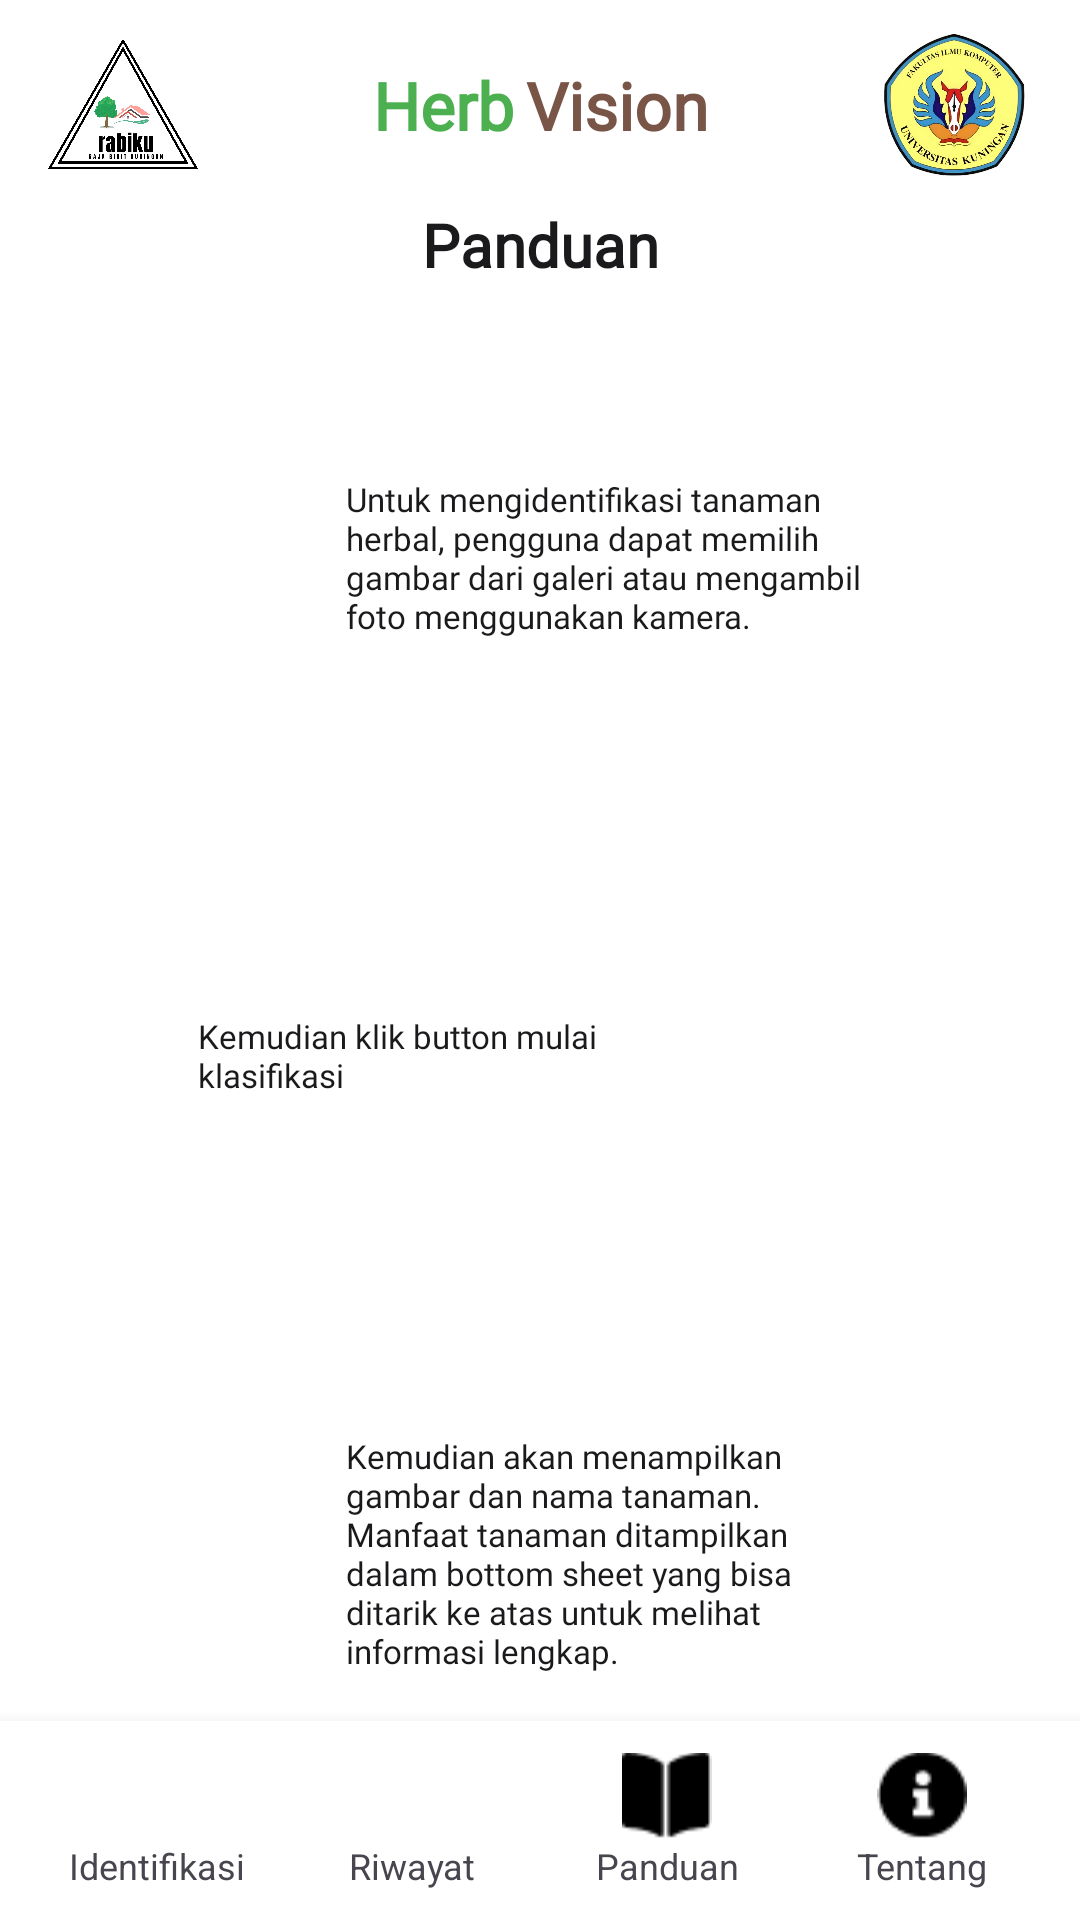

Android layout source for this screen:
<!-- AndroidManifest.xml: application theme Theme.HerbVision -->
<!-- res/layout/activity_usage.xml -->
<?xml version="1.0" encoding="utf-8"?>
<androidx.constraintlayout.widget.ConstraintLayout
    xmlns:android="http://schemas.android.com/apk/res/android"
    xmlns:app="http://schemas.android.com/apk/res-auto"
    xmlns:tools="http://schemas.android.com/tools"
    android:id="@+id/panduan_layout"
    android:layout_width="match_parent"
    android:layout_height="match_parent"
    android:fitsSystemWindows="true"
    android:background="@color/white"
    tools:context=".UsageActivity">

    
    <include
        android:id="@+id/header"
        layout="@layout/header"
        android:layout_width="match_parent"
        android:layout_height="wrap_content"
        app:layout_constraintTop_toTopOf="parent"
        android:layout_marginTop="10dp"
        app:layout_constraintStart_toStartOf="parent"
        app:layout_constraintEnd_toEndOf="parent" />

    
    <TextView
        android:id="@+id/tvTitle"
        android:layout_width="wrap_content"
        android:layout_height="wrap_content"
        android:text="@string/penggunaan"
        android:textColor="@color/black"
        android:textSize="20sp"
        android:fontFamily="@font/lemonada"
        android:textStyle="bold"
        android:layout_marginTop="8dp"
        app:layout_constraintTop_toBottomOf="@id/header"
        app:layout_constraintStart_toStartOf="parent"
        app:layout_constraintEnd_toEndOf="parent" />

    
    <androidx.core.widget.NestedScrollView
        android:layout_width="0dp"
        android:layout_height="0dp"
        android:fillViewport="true"
        app:layout_constraintTop_toBottomOf="@id/tvTitle"
        app:layout_constraintBottom_toTopOf="@id/bottom_navigation"
        app:layout_constraintStart_toStartOf="parent"
        app:layout_constraintEnd_toEndOf="parent">

        <LinearLayout
            android:layout_width="match_parent"
            android:layout_height="wrap_content"
            android:orientation="vertical"
            android:padding="16dp">

            
            <LinearLayout
                android:layout_width="match_parent"
                android:layout_height="wrap_content"
                android:orientation="horizontal"
                android:gravity="center_vertical"
                android:paddingBottom="16dp">

                <ImageView
                    android:id="@+id/img_tutor1"
                    android:layout_width="0dp"
                    android:layout_height="150dp"
                    android:layout_weight="1"
                    android:scaleType="fitCenter"
                    android:contentDescription="@string/tutor" />

                <TextView
                    android:layout_width="0dp"
                    android:layout_height="wrap_content"
                    android:layout_weight="2"
                    android:text="@string/tutor1"
                    android:fontFamily="@font/lemonada"
                    android:textSize="11sp"
                    android:textColor="@color/black"
                    android:layout_marginHorizontal="10dp" />

                <ImageView
                    android:id="@+id/img_satu"
                    android:layout_width="40dp"
                    android:layout_height="40dp"
                    android:scaleType="fitCenter"
                    android:contentDescription="@string/tutor" />
            </LinearLayout>

            
            <LinearLayout
                android:layout_width="match_parent"
                android:layout_height="wrap_content"
                android:orientation="horizontal"
                android:gravity="center_vertical"
                android:paddingBottom="16dp">

                <ImageView
                    android:id="@+id/img_dua"
                    android:layout_width="40dp"
                    android:layout_height="40dp"
                    android:scaleType="fitCenter"
                    android:contentDescription="@string/tutor" />

                <TextView
                    android:layout_width="0dp"
                    android:layout_height="wrap_content"
                    android:layout_weight="2"
                    android:text="@string/tutor2"
                    android:fontFamily="@font/lemonada"
                    android:textSize="11sp"
                    android:textColor="@color/black"
                    android:layout_marginHorizontal="10dp" />

                <ImageView
                    android:id="@+id/img_tutor2"
                    android:layout_width="0dp"
                    android:layout_height="150dp"
                    android:layout_weight="1"
                    android:scaleType="fitCenter"
                    android:contentDescription="@string/tutor" />
            </LinearLayout>

            
            <LinearLayout
                android:layout_width="match_parent"
                android:layout_height="wrap_content"
                android:orientation="horizontal"
                android:gravity="center_vertical"
                android:paddingBottom="16dp">

                <ImageView
                    android:id="@+id/img_tutor33"
                    android:layout_width="0dp"
                    android:layout_height="150dp"
                    android:layout_weight="1"
                    android:scaleType="fitCenter"
                    android:contentDescription="@string/tutor" />

                <TextView
                    android:layout_width="0dp"
                    android:layout_height="wrap_content"
                    android:layout_weight="2"
                    android:text="@string/tutor3"
                    android:fontFamily="@font/lemonada"
                    android:textSize="11sp"
                    android:textColor="@color/black"
                    android:layout_marginHorizontal="10dp" />

                <ImageView
                    android:id="@+id/img_tiga"
                    android:layout_width="40dp"
                    android:layout_height="40dp"
                    android:scaleType="fitCenter"
                    android:contentDescription="@string/tutor" />
            </LinearLayout>

            
            <LinearLayout
                android:layout_width="match_parent"
                android:layout_height="wrap_content"
                android:orientation="horizontal"
                android:gravity="center_vertical"
                android:paddingBottom="16dp">

                <ImageView
                    android:id="@+id/img_empat"
                    android:layout_width="40dp"
                    android:layout_height="40dp"
                    android:scaleType="fitCenter"
                    android:contentDescription="@string/tutor" />

                <TextView
                    android:layout_width="0dp"
                    android:layout_height="wrap_content"
                    android:layout_weight="2"
                    android:text="@string/tutor4"
                    android:fontFamily="@font/lemonada"
                    android:textSize="11sp"
                    android:textColor="@color/black"
                    android:layout_marginHorizontal="10dp" />

                <ImageView
                    android:id="@+id/img_tutor4"
                    android:layout_width="0dp"
                    android:layout_height="150dp"
                    android:layout_weight="1"
                    android:scaleType="fitCenter"
                    android:contentDescription="@string/tutor" />
            </LinearLayout>

            
            <LinearLayout
                android:layout_width="match_parent"
                android:layout_height="wrap_content"
                android:orientation="horizontal"
                android:gravity="center_vertical"
                android:paddingBottom="16dp">

                <ImageView
                    android:id="@+id/img_tutor5"
                    android:layout_width="0dp"
                    android:layout_height="150dp"
                    android:layout_weight="1"
                    android:scaleType="fitCenter"
                    android:contentDescription="@string/tutor" />

                <TextView
                    android:layout_width="0dp"
                    android:layout_height="wrap_content"
                    android:layout_weight="2"
                    android:text="@string/tutor5"
                    android:fontFamily="@font/lemonada"
                    android:textSize="11sp"
                    android:textColor="@color/black"
                    android:layout_marginHorizontal="10dp" />

                <ImageView
                    android:id="@+id/img_lima"
                    android:layout_width="40dp"
                    android:layout_height="40dp"
                    android:scaleType="fitCenter"
                    android:contentDescription="@string/tutor" />
            </LinearLayout>
            
            <LinearLayout
                android:layout_width="match_parent"
                android:layout_height="wrap_content"
                android:orientation="horizontal"
                android:gravity="center_vertical"
                android:paddingBottom="16dp">

                <ImageView
                    android:id="@+id/img_enam"
                    android:layout_width="40dp"
                    android:layout_height="40dp"
                    android:scaleType="fitCenter"
                    android:contentDescription="@string/tutor" />

                <TextView
                    android:layout_width="0dp"
                    android:layout_height="wrap_content"
                    android:layout_weight="2"
                    android:text="@string/tutor6"
                    android:fontFamily="@font/lemonada"
                    android:textSize="11sp"
                    android:textColor="@color/black"
                    android:layout_marginHorizontal="10dp" />

                <ImageView
                    android:id="@+id/img_tutor6"
                    android:layout_width="0dp"
                    android:layout_height="150dp"
                    android:layout_weight="1"
                    android:scaleType="fitCenter"
                    android:contentDescription="@string/tutor" />
            </LinearLayout>
        </LinearLayout>
    </androidx.core.widget.NestedScrollView>

    
    <include
        android:id="@+id/bottom_navigation"
        layout="@layout/bottom_navigation"
        android:layout_width="match_parent"
        android:layout_height="wrap_content"
        app:layout_constraintBottom_toBottomOf="parent"
        app:layout_constraintStart_toStartOf="parent"
        app:layout_constraintEnd_toEndOf="parent" />
</androidx.constraintlayout.widget.ConstraintLayout>
<!-- res/layout/header.xml (included above) -->
<?xml version="1.0" encoding="utf-8"?>
<androidx.constraintlayout.widget.ConstraintLayout xmlns:android="http://schemas.android.com/apk/res/android"
    xmlns:app="http://schemas.android.com/apk/res-auto"
    android:id="@+id/logoLayout"
    android:layout_width="match_parent"
    android:layout_height="100dp"
    android:paddingStart="16dp"
    android:paddingEnd="16dp">

    
    <ImageView
        android:id="@+id/logoImageView"
        android:layout_width="50dp"
        android:layout_height="50dp"
        android:src="@drawable/logo_rabiku"
        app:layout_constraintStart_toStartOf="parent"
        app:layout_constraintBottom_toBottomOf="parent"
        app:layout_constraintTop_toTopOf="parent" />

    
    <LinearLayout
        android:id="@+id/textContainer"
        android:layout_width="wrap_content"
        android:layout_height="wrap_content"
        android:orientation="horizontal"
        app:layout_constraintStart_toEndOf="@id/logoImageView"
        app:layout_constraintEnd_toStartOf="@id/univLogoImageView"
        app:layout_constraintTop_toTopOf="parent"
        app:layout_constraintBottom_toBottomOf="parent"
        android:layout_marginStart="16dp"
        android:layout_marginEnd="16dp"
        android:gravity="center">

        <TextView
            android:id="@+id/herbTextView"
            android:layout_width="wrap_content"
            android:layout_height="wrap_content"
            android:fontFamily="@font/rozha_one"
            android:text="@string/herb"
            android:textColor="#4CAF50"
            android:textSize="22sp"
            android:textStyle="bold" />

        <TextView
            android:id="@+id/visionTextView"
            android:layout_width="wrap_content"
            android:layout_height="wrap_content"
            android:fontFamily="@font/rozha_one"
            android:text="@string/vision"
            android:textColor="#795548"
            android:textSize="22sp"
            android:textStyle="bold"
            android:layout_marginStart="4dp" />
    </LinearLayout>

    
    <ImageView
        android:id="@+id/univLogoImageView"
        android:layout_width="50dp"
        android:layout_height="50dp"
        android:src="@drawable/logo_univ"
        app:layout_constraintEnd_toEndOf="parent"
        app:layout_constraintBottom_toBottomOf="parent"
        app:layout_constraintTop_toTopOf="parent" />
</androidx.constraintlayout.widget.ConstraintLayout>
<!-- res/layout/bottom_navigation.xml (included above) -->
<?xml version="1.0" encoding="utf-8"?>
<LinearLayout xmlns:android="http://schemas.android.com/apk/res/android"
    android:id="@+id/bottomNavigationLayout"
    android:layout_width="match_parent"
    android:layout_height="wrap_content"
    android:orientation="horizontal"
    android:background="@color/white"
    android:padding="10dp"
    android:elevation="8dp">

    <LinearLayout
        android:id="@+id/identifikasi_layout"
        android:layout_width="0dp"
        android:layout_height="wrap_content"
        android:layout_weight="1"
        android:gravity="center"
        android:orientation="vertical">
        <ImageView
            android:layout_width="30dp"
            android:layout_height="30dp"
            android:src="@drawable/ic_camera" />
        <TextView
            android:layout_width="wrap_content"
            android:layout_height="wrap_content"
            android:text="Identifikasi"
            android:textSize="12sp" />
    </LinearLayout>

    <LinearLayout
        android:id="@+id/histori_layout"
        android:layout_width="0dp"
        android:layout_height="wrap_content"
        android:layout_weight="1"
        android:gravity="center"
        android:orientation="vertical">
        <ImageView
            android:layout_width="30dp"
            android:layout_height="30dp"
            android:src="@drawable/ic_history" />
        <TextView
            android:layout_width="wrap_content"
            android:layout_height="wrap_content"
            android:text="Riwayat"
            android:textSize="12sp" />
    </LinearLayout>

    <LinearLayout
        android:id="@+id/panduan_layout"
        android:layout_width="0dp"
        android:layout_height="wrap_content"
        android:layout_weight="1"
        android:gravity="center"
        android:orientation="vertical">
        <ImageView
            android:layout_width="30dp"
            android:layout_height="30dp"
            android:src="@drawable/panduan" />
        <TextView
            android:layout_width="wrap_content"
            android:layout_height="wrap_content"
            android:text="Panduan"
            android:textSize="12sp" />
    </LinearLayout>

    <LinearLayout
        android:id="@+id/tentang_layout"
        android:layout_width="0dp"
        android:layout_height="wrap_content"
        android:layout_weight="1"
        android:gravity="center"
        android:orientation="vertical">
        <ImageView
            android:layout_width="30dp"
            android:layout_height="30dp"
            android:src="@drawable/tentang" />
        <TextView
            android:layout_width="wrap_content"
            android:layout_height="wrap_content"
            android:text="Tentang"
            android:textSize="12sp" />
    </LinearLayout>

</LinearLayout>
<!-- resources referenced by this layout -->
<resources>
  <color name="black">#1A1A1D</color>
  <color name="white">#FFFFFFFF</color>
  <!-- drawable logo_rabiku: png bitmap (drawable, 108645 bytes) -->
  <!-- drawable logo_univ: png bitmap (drawable, 340066 bytes) -->
  <!-- drawable panduan: png bitmap (drawable, 322 bytes) -->
  <!-- drawable tentang: png bitmap (drawable, 454 bytes) -->
  <string name="herb">Herb</string>
  <string name="penggunaan">Panduan</string>
  <string name="tutor">tutor</string>
  <string name="tutor1">Untuk mengidentifikasi tanaman herbal, pengguna dapat memilih gambar dari galeri atau mengambil foto menggunakan kamera. </string>
  <string name="tutor2">Kemudian klik button mulai klasifikasi</string>
  <string name="tutor3">Kemudian akan menampilkan gambar dan nama tanaman. Manfaat tanaman ditampilkan dalam bottom sheet yang bisa ditarik ke atas untuk melihat informasi lengkap.</string>
  <string name="tutor4">Untuk melakukan identifikasi secara real-time, pengguna terlebih dahulu harus menekan tombol “Real-Time” pada halaman utama.</string>
  <string name="tutor5">Sistem akan membuka kamera dan secara otomatis melakukan klasifikasi terhadap tanaman yang ditangkap oleh kamera, tanpa perlu menekan tombol tambahan.</string>
  <string name="tutor6">Untuk melihat manfaat tanaman bisa klik button manfaat, kemudian manfaat tanaman akan di tampilkan</string>
  <string name="vision">Vision</string>
  <style name="Theme.HerbVision" parent="Base.Theme.HerbVision" />
  <style name="Base.Theme.HerbVision" parent="Theme.Material3.Light.NoActionBar">
          
          
      </style>
</resources>
